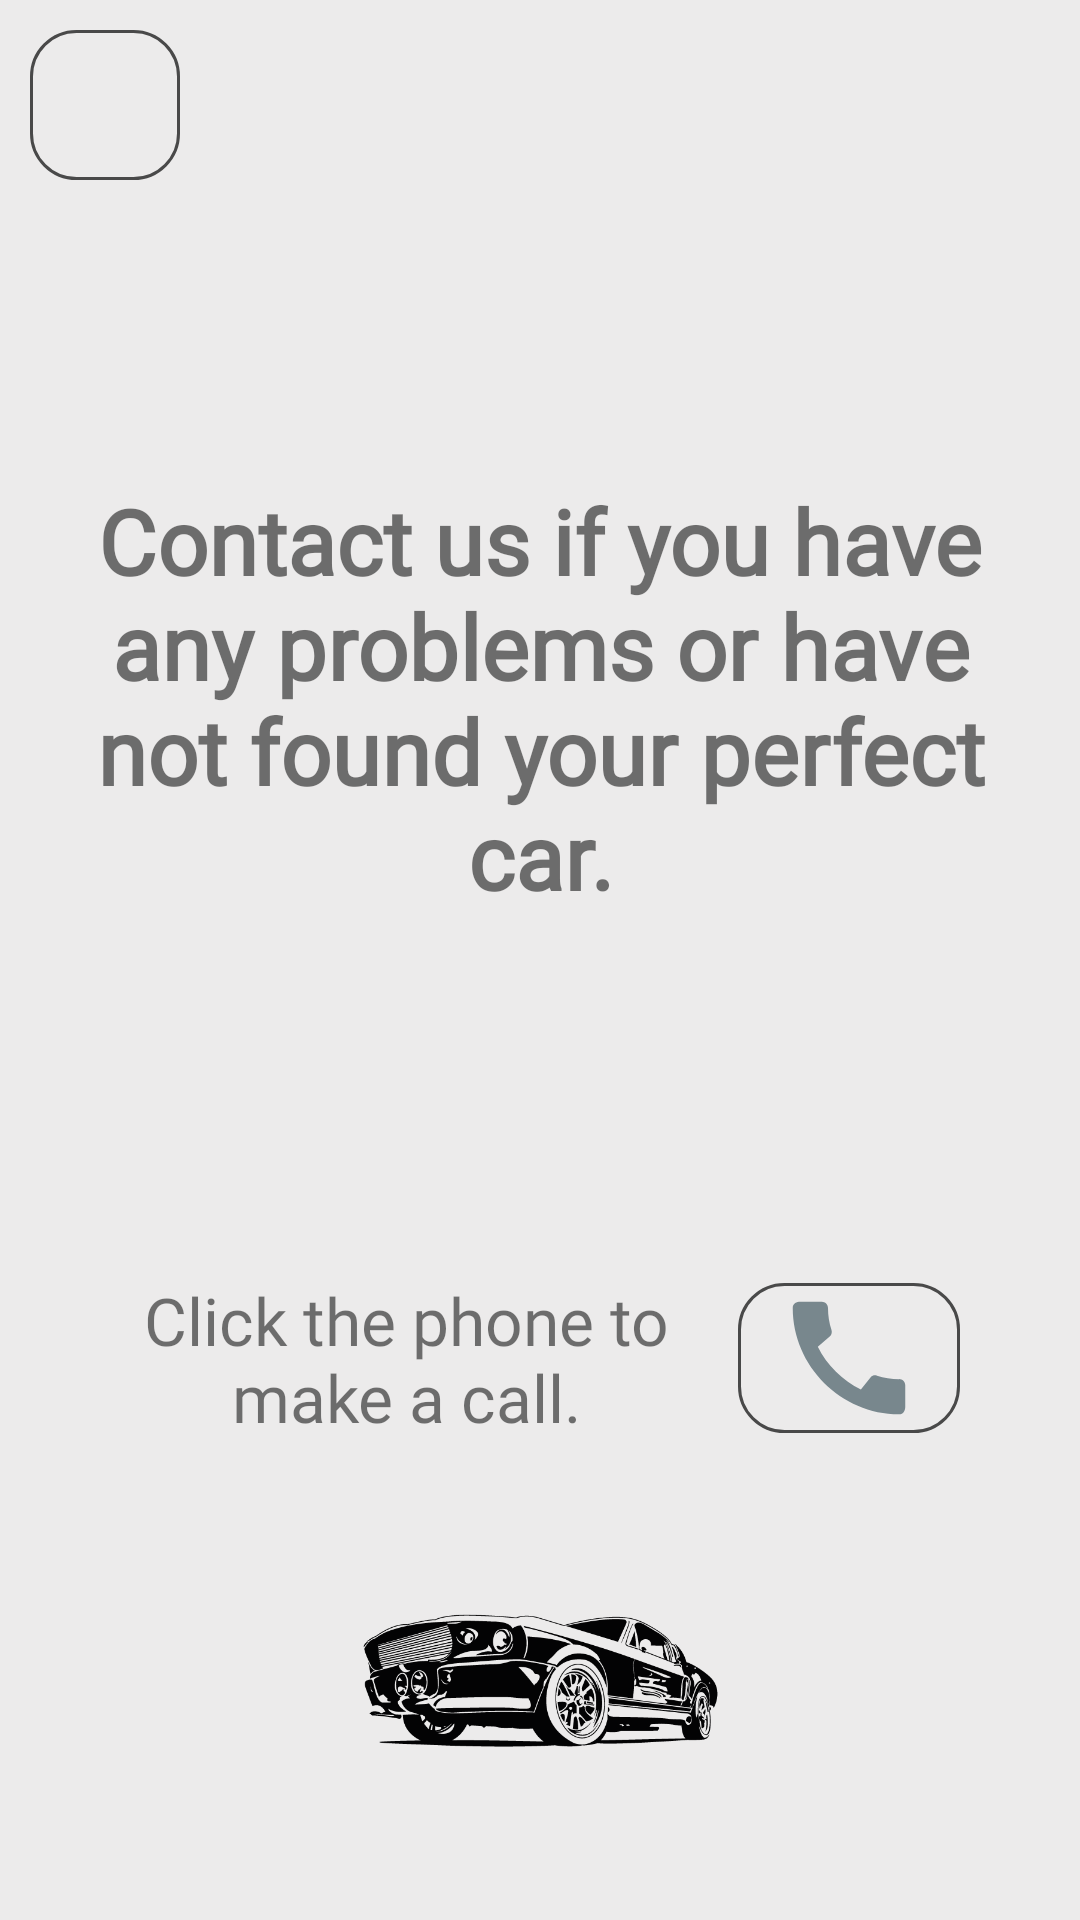

This screen was rendered from an Android layout file. Write that file and the resources it references.
<!-- AndroidManifest.xml: application theme Theme.CarRental -->
<!-- res/layout/activity_call_center.xml -->
<?xml version="1.0" encoding="utf-8"?>
<LinearLayout xmlns:android="http://schemas.android.com/apk/res/android"
    xmlns:app="http://schemas.android.com/apk/res-auto"
    xmlns:tools="http://schemas.android.com/tools"
    android:layout_width="match_parent"
    android:layout_height="match_parent"
    android:background="#ECEBEB"
    android:orientation="vertical"
    tools:context=".CallCenterActivity">

    <ImageButton
        android:id="@+id/btnGoBack"
        android:layout_width="50dp"
        android:layout_height="50dp"
        android:layout_gravity="start"
        android:layout_margin="10dp"
        android:background="@drawable/et_shape"
        android:onClick="onClickBack"
        android:src="@drawable/ic_back" />

    <TextView
        android:layout_width="wrap_content"
        android:layout_height="wrap_content"
        android:layout_gravity="center"
        android:layout_marginTop="60dp"
        android:fontFamily="@font/spinnaker_regular"
        android:gravity="center"
        android:padding="30dp"
        android:text="@string/tv_callcenter"
        android:textSize="30dp"
        android:textStyle="bold" />

    <LinearLayout
        android:layout_width="match_parent"
        android:layout_height="wrap_content"
        android:orientation="horizontal"
        android:layout_marginTop="90dp"
        android:weightSum="4">

        <TextView
            android:layout_width="0dp"
            android:layout_height="wrap_content"
            android:layout_gravity="center"
            android:layout_marginStart="25dp"
            android:layout_weight="3"
            android:fontFamily="@font/spinnaker_regular"
            android:gravity="center"
            android:text="@string/tv_callinstruction"
            android:textSize="22sp" />

        <ImageView
            android:id="@+id/btn_call"
            android:layout_width="0dp"
            android:layout_height="50dp"
            android:layout_gravity="center"
            android:layout_marginEnd="40dp"
            android:layout_weight="1"
            android:background="@drawable/et_shape"
            android:src="@drawable/ic_callcenter" />
    </LinearLayout>

    <ImageView
        android:layout_width="match_parent"
        android:layout_height="match_parent"
        android:src="@drawable/classiclogo"
        android:layout_margin="20dp"/>
</LinearLayout>
<!-- resources referenced by this layout -->
<resources>
  <!-- drawable classiclogo: png bitmap (drawable, 36615 bytes) -->
  <!-- drawable et_shape (drawable) -->
  <?xml version="1.0" encoding="utf-8"?>
  <shape xmlns:android="http://schemas.android.com/apk/res/android"
      android:shape="rectangle">
  
      <stroke android:width="1dp" android:color="@color/colorPrimaryDark" />
  
      <corners
          android:radius="15dp"/>
  </shape>
  <!-- drawable ic_callcenter (drawable-anydpi) -->
  <vector xmlns:android="http://schemas.android.com/apk/res/android"
      android:width="24dp"
      android:height="24dp"
      android:viewportWidth="24"
      android:viewportHeight="24"
      android:tint="@color/colorSecondaryDark"
      android:alpha="0.6">
    <path
        android:fillColor="@android:color/white"
        android:pathData="M20.01,15.38c-1.23,0 -2.42,-0.2 -3.53,-0.56 -0.35,-0.12 -0.74,-0.03 -1.01,0.24l-1.57,1.97c-2.83,-1.35 -5.48,-3.9 -6.89,-6.83l1.95,-1.66c0.27,-0.28 0.35,-0.67 0.24,-1.02 -0.37,-1.11 -0.56,-2.3 -0.56,-3.53 0,-0.54 -0.45,-0.99 -0.99,-0.99H4.19C3.65,3 3,3.24 3,3.99 3,13.28 10.73,21 20.01,21c0.71,0 0.99,-0.63 0.99,-1.18v-3.45c0,-0.54 -0.45,-0.99 -0.99,-0.99z"/>
  </vector>
  <string name="tv_callcenter">Contact us if you have any problems or have not found your perfect car.</string>
  <string name="tv_callinstruction">Click the phone to make a call.</string>
  <style name="Theme.CarRental" parent="Theme.MaterialComponents.DayNight.DarkActionBar">
          
          <item name="colorPrimary">@color/purple_500</item>
          <item name="colorPrimaryVariant">@color/purple_700</item>
          <item name="colorOnPrimary">@color/white</item>
          
          <item name="colorSecondary">@color/teal_200</item>
          <item name="colorSecondaryVariant">@color/teal_700</item>
          <item name="colorOnSecondary">@color/black</item>
          
          <item name="android:statusBarColor" tools:targetApi="l">?attr/colorPrimaryVariant</item>
          
      </style>
  <color name="colorPrimaryDark">#494949</color>
  <color name="colorSecondaryDark">#29434e</color>
  <color name="purple_500">#FF6200EE</color>
  <color name="purple_700">#FF3700B3</color>
  <color name="white">#FFFFFFFF</color>
  <color name="teal_200">#FF03DAC5</color>
  <color name="teal_700">#FF018786</color>
  <color name="black">#FF000000</color>
</resources>
